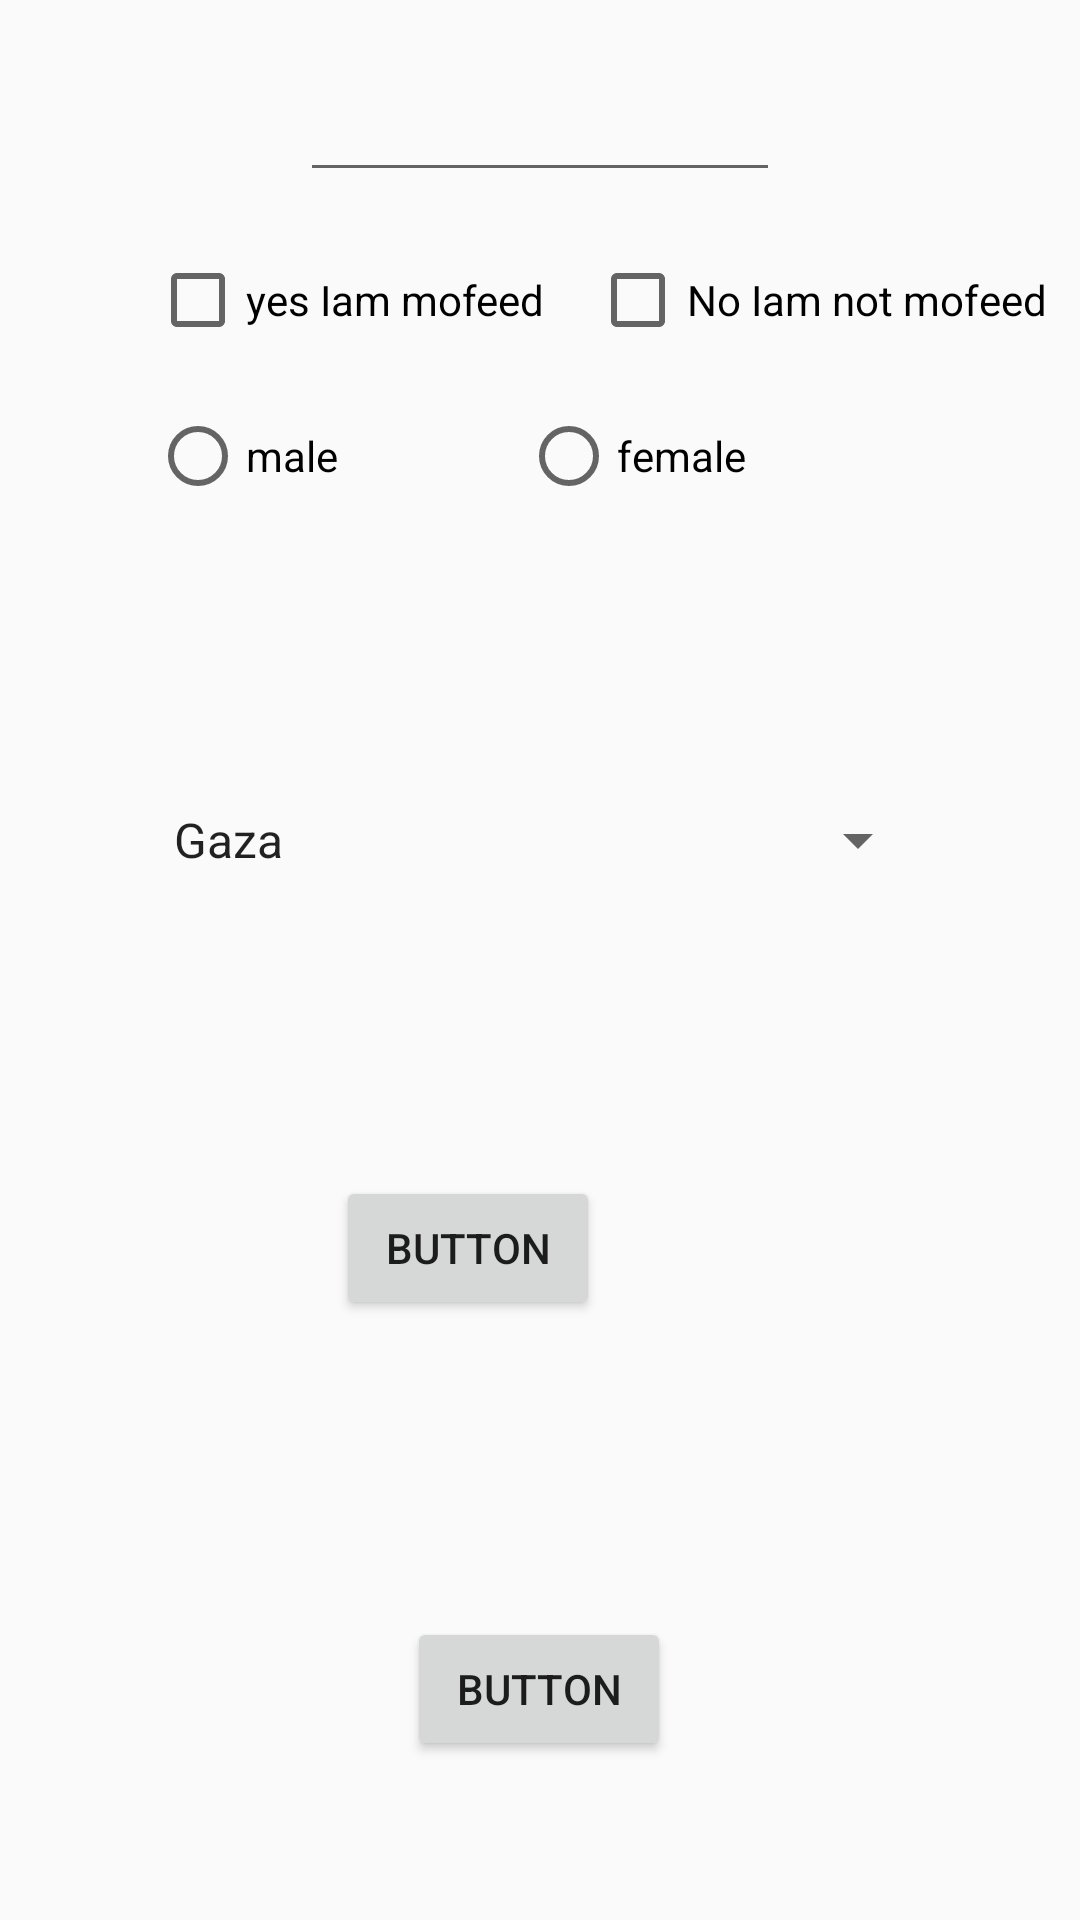

Layout XML and referenced resources for this Android screen:
<!-- AndroidManifest.xml: application theme Theme.MyChatApp -->
<!-- res/layout/activity_a.xml -->
<?xml version="1.0" encoding="utf-8"?>
<androidx.constraintlayout.widget.ConstraintLayout xmlns:android="http://schemas.android.com/apk/res/android"
    xmlns:app="http://schemas.android.com/apk/res-auto"
    xmlns:tools="http://schemas.android.com/tools"
    android:layout_width="match_parent"
    android:layout_height="match_parent"
    tools:context=".Activity__A">

    <Button
        android:id="@+id/move_BT"
        android:layout_width="wrap_content"
        android:layout_height="wrap_content"
        android:layout_marginTop="392dp"
        android:layout_marginEnd="160dp"
        android:text="Button"
        app:layout_constraintEnd_toEndOf="parent"
        app:layout_constraintTop_toTopOf="parent" />

    <EditText

        android:id="@+id/nameET"
        android:layout_width="match_parent"
        android:layout_height="wrap_content"
        android:layout_marginBottom="328dp"
        android:layout_marginHorizontal="100dp"
        app:layout_constraintBottom_toTopOf="@id/move_BT"
        tools:layout_editor_absoluteX="0dp" />

    <CheckBox
        android:layout_marginHorizontal="50dp"
        android:layout_marginTop="20dp"
        android:id="@+id/checkBox1"
        android:layout_width="wrap_content"
        android:layout_height="wrap_content"
        android:text="yes Iam mofeed"
        app:layout_constraintTop_toBottomOf="@id/nameET"
        app:layout_constraintStart_toStartOf="parent"
        />
    <CheckBox
        android:layout_marginStart="15dp"
        android:layout_marginTop="20dp"
        android:id="@+id/checkBox2"
        android:layout_width="wrap_content"
        android:layout_height="wrap_content"
        android:text="No Iam not mofeed"
        app:layout_constraintStart_toEndOf="@id/checkBox1"
        app:layout_constraintTop_toBottomOf="@id/nameET"
        android:gravity="center"
        />
    <RadioGroup
        android:layout_marginHorizontal="50dp"
        android:layout_width="match_parent"
        android:layout_height="wrap_content"
        android:orientation="horizontal"
        android:id="@+id/RGrop1"
        android:layout_marginTop="20dp"
        app:layout_constraintTop_toBottomOf="@id/checkBox1"
        app:layout_constraintStart_toStartOf="parent">


        <RadioButton
            android:layout_width="wrap_content"
            android:layout_height="wrap_content"
            android:text="male"
            android:id="@+id/mRButton"
            android:layout_weight="1"
            />
        <RadioButton
            android:layout_width="wrap_content"
            android:layout_height="wrap_content"
            android:text="female"
            android:id="@+id/fRButton"
            android:layout_weight="1"
            />


    </RadioGroup>
    <Spinner
        android:id="@+id/spOne"
        android:layout_marginTop="100dp"
        android:layout_width="match_parent"
        android:layout_height="wrap_content"
        android:layout_marginHorizontal="50dp"
        app:layout_constraintStart_toStartOf="parent"
        app:layout_constraintEnd_toEndOf="parent"
        app:layout_constraintTop_toBottomOf="@id/RGrop1"
        android:entries="@array/City"
        />

    <Button
        android:id="@+id/hideBT"
        android:layout_width="wrap_content"
        android:layout_height="wrap_content"
        android:layout_marginStart="161dp"
        android:layout_marginTop="99dp"
        android:layout_marginEnd="162dp"
        android:text="Button"
        app:layout_constraintEnd_toEndOf="parent"
        app:layout_constraintStart_toStartOf="parent"
        app:layout_constraintTop_toBottomOf="@+id/move_BT" />
</androidx.constraintlayout.widget.ConstraintLayout>
<!-- resources referenced by this layout -->
<resources>
  <string-array name="City">
          <item>Gaza</item>
          <item>Khan younes</item>
          <item>Alqrara</item>
      </string-array>
  <style name="Theme.MyChatApp" parent="Theme.AppCompat.DayNight.NoActionBar">
          
          <item name="colorPrimary">@color/purple_500</item>
          <item name="colorPrimaryVariant">@color/purple_700</item>
          <item name="colorOnPrimary">@color/white</item>
          
          <item name="colorSecondary">@color/teal_200</item>
          <item name="colorSecondaryVariant">@color/teal_700</item>
          <item name="colorOnSecondary">@color/black</item>
          
          <item name="android:statusBarColor">?attr/colorPrimaryVariant</item>
          
      </style>
  <color name="purple_500">#FF6200EE</color>
  <color name="purple_700">#FF3700B3</color>
  <color name="white">#FFFFFFFF</color>
  <color name="teal_200">#FF03DAC5</color>
  <color name="teal_700">#FF018786</color>
  <color name="black">#FF000000</color>
</resources>
